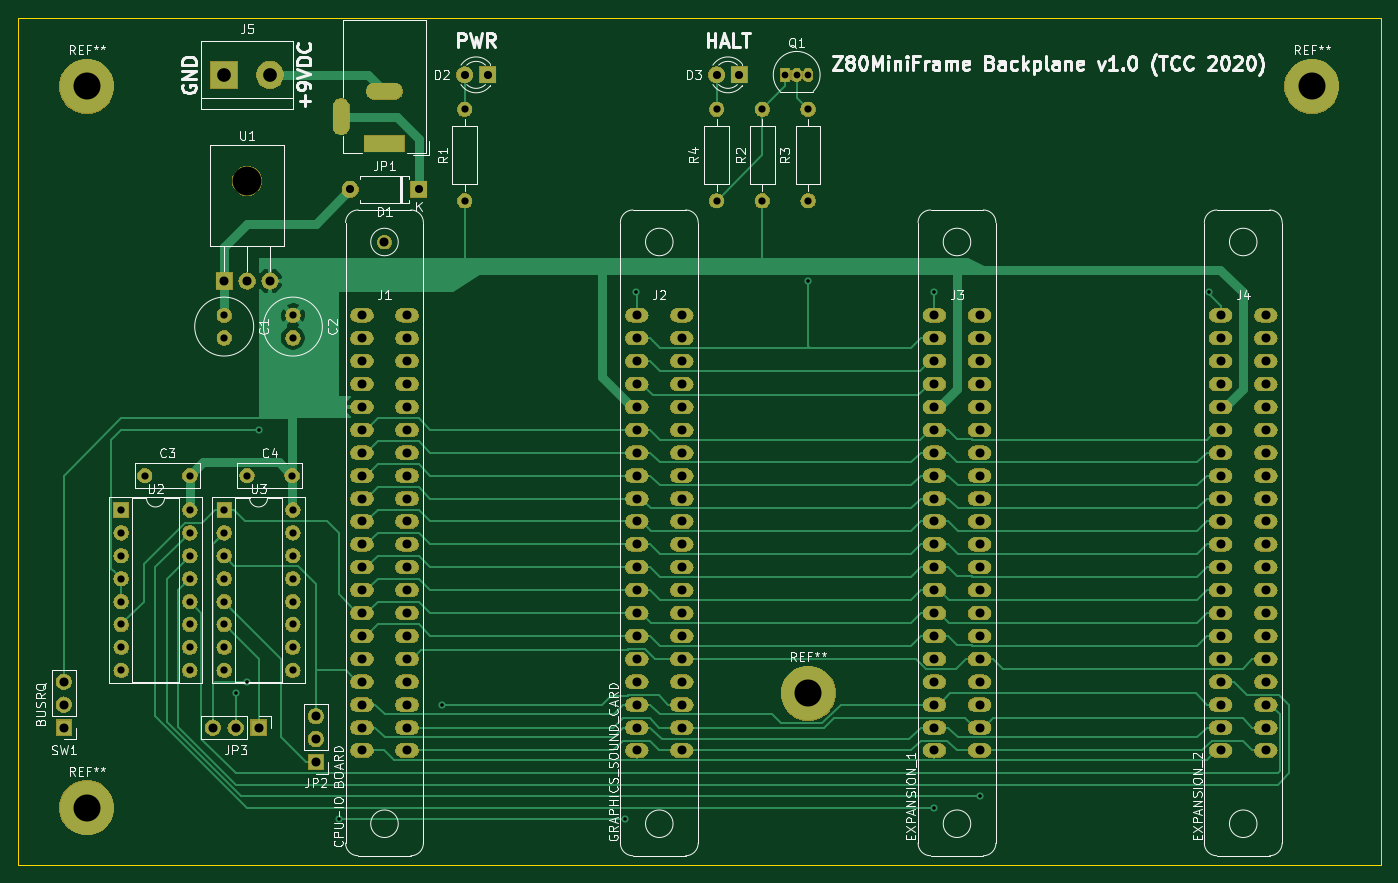
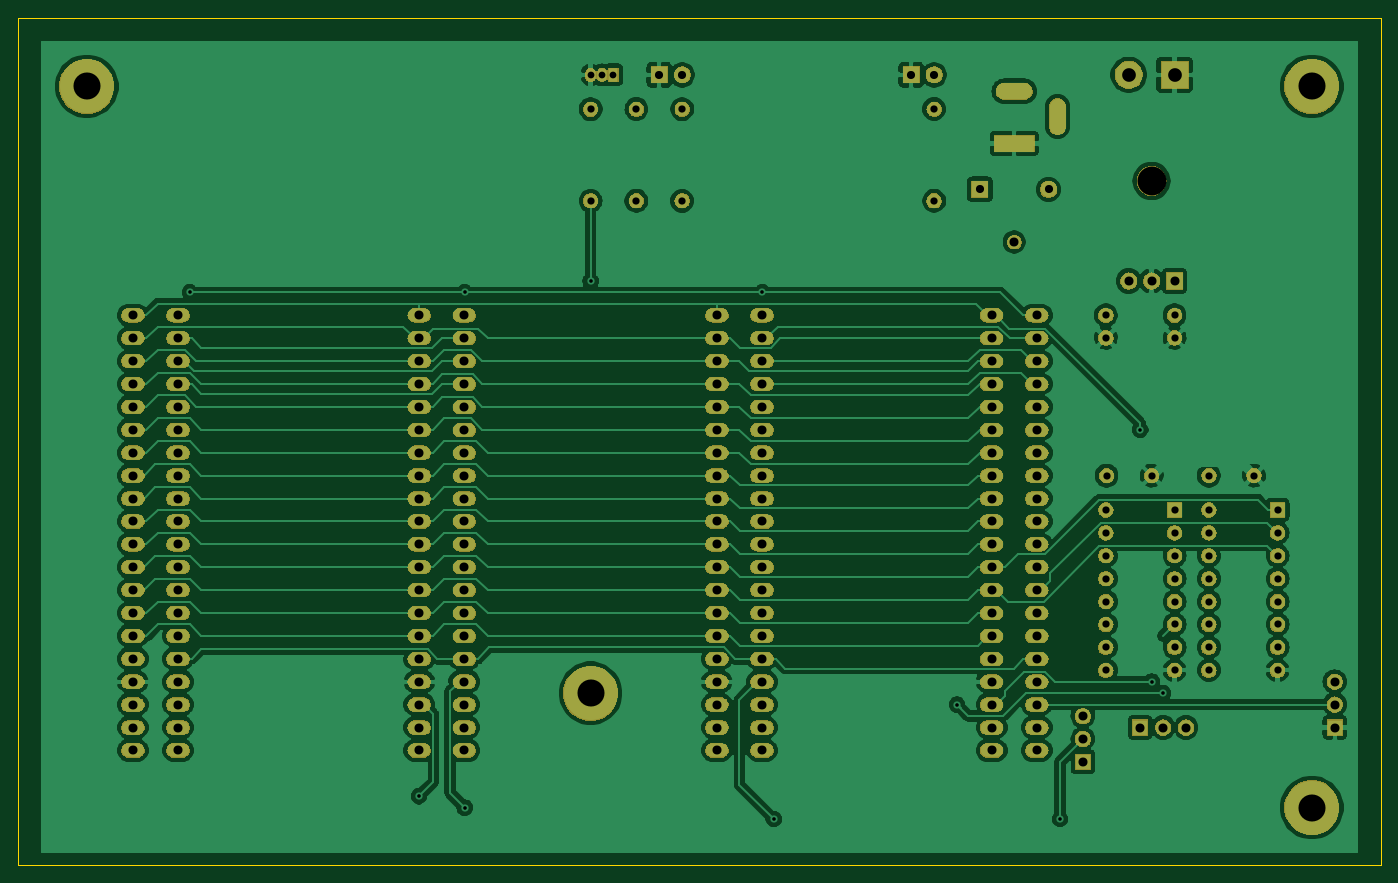
Circuit board: 11 layer files. Board 151.1 x 94.0 mm.
- bottom_copper: Z80Backplane-B_Cu.gbr (212254 bytes)
- bottom_mask: Z80Backplane-B_Mask.gbr (269242 bytes)
- paste: Z80Backplane-B_Paste.gbr (494 bytes)
- bottom_silk: Z80Backplane-B_SilkS.gbr (495 bytes)
- outline: Z80Backplane-Edge_Cuts.gbr (685 bytes)
- top_copper: Z80Backplane-F_Cu.gbr (40327 bytes)
- top_mask: Z80Backplane-F_Mask.gbr (269242 bytes)
- paste: Z80Backplane-F_Paste.gbr (494 bytes)
- top_silk: Z80Backplane-F_SilkS.gbr (55259 bytes)
- drill: Z80Backplane-NPTH.drl (56 bytes)
- drill: Z80Backplane-PTH.drl (3733 bytes)

=== bottom_copper: Z80Backplane-B_Cu.gbr (212254 bytes, source omitted) ===
=== bottom_mask: Z80Backplane-B_Mask.gbr (269242 bytes, source omitted) ===
=== paste: Z80Backplane-B_Paste.gbr ===
G04 #@! TF.GenerationSoftware,KiCad,Pcbnew,(5.1.4)-1*
G04 #@! TF.CreationDate,2020-01-21T02:52:09+01:00*
G04 #@! TF.ProjectId,Z80Backplane,5a383042-6163-46b7-906c-616e652e6b69,rev?*
G04 #@! TF.SameCoordinates,Original*
G04 #@! TF.FileFunction,Paste,Bot*
G04 #@! TF.FilePolarity,Positive*
%FSLAX46Y46*%
G04 Gerber Fmt 4.6, Leading zero omitted, Abs format (unit mm)*
G04 Created by KiCad (PCBNEW (5.1.4)-1) date 2020-01-21 02:52:09*
%MOMM*%
%LPD*%
G04 APERTURE LIST*
G04 APERTURE END LIST*
M02*

=== bottom_silk: Z80Backplane-B_SilkS.gbr ===
G04 #@! TF.GenerationSoftware,KiCad,Pcbnew,(5.1.4)-1*
G04 #@! TF.CreationDate,2020-01-21T02:52:09+01:00*
G04 #@! TF.ProjectId,Z80Backplane,5a383042-6163-46b7-906c-616e652e6b69,rev?*
G04 #@! TF.SameCoordinates,Original*
G04 #@! TF.FileFunction,Legend,Bot*
G04 #@! TF.FilePolarity,Positive*
%FSLAX46Y46*%
G04 Gerber Fmt 4.6, Leading zero omitted, Abs format (unit mm)*
G04 Created by KiCad (PCBNEW (5.1.4)-1) date 2020-01-21 02:52:09*
%MOMM*%
%LPD*%
G04 APERTURE LIST*
G04 APERTURE END LIST*
M02*

=== outline: Z80Backplane-Edge_Cuts.gbr ===
G04 #@! TF.GenerationSoftware,KiCad,Pcbnew,(5.1.4)-1*
G04 #@! TF.CreationDate,2020-01-21T02:52:09+01:00*
G04 #@! TF.ProjectId,Z80Backplane,5a383042-6163-46b7-906c-616e652e6b69,rev?*
G04 #@! TF.SameCoordinates,Original*
G04 #@! TF.FileFunction,Profile,NP*
%FSLAX46Y46*%
G04 Gerber Fmt 4.6, Leading zero omitted, Abs format (unit mm)*
G04 Created by KiCad (PCBNEW (5.1.4)-1) date 2020-01-21 02:52:09*
%MOMM*%
%LPD*%
G04 APERTURE LIST*
%ADD10C,0.050000*%
G04 APERTURE END LIST*
D10*
X177800000Y-29210000D02*
X26670000Y-29210000D01*
X177800000Y-123190000D02*
X177800000Y-29210000D01*
X26670000Y-123190000D02*
X177800000Y-123190000D01*
X26670000Y-29210000D02*
X26670000Y-123190000D01*
M02*

=== top_copper: Z80Backplane-F_Cu.gbr (40327 bytes, source omitted) ===
=== top_mask: Z80Backplane-F_Mask.gbr (269242 bytes, source omitted) ===
=== paste: Z80Backplane-F_Paste.gbr ===
G04 #@! TF.GenerationSoftware,KiCad,Pcbnew,(5.1.4)-1*
G04 #@! TF.CreationDate,2020-01-21T02:52:09+01:00*
G04 #@! TF.ProjectId,Z80Backplane,5a383042-6163-46b7-906c-616e652e6b69,rev?*
G04 #@! TF.SameCoordinates,Original*
G04 #@! TF.FileFunction,Paste,Top*
G04 #@! TF.FilePolarity,Positive*
%FSLAX46Y46*%
G04 Gerber Fmt 4.6, Leading zero omitted, Abs format (unit mm)*
G04 Created by KiCad (PCBNEW (5.1.4)-1) date 2020-01-21 02:52:09*
%MOMM*%
%LPD*%
G04 APERTURE LIST*
G04 APERTURE END LIST*
M02*

=== top_silk: Z80Backplane-F_SilkS.gbr (55259 bytes, source omitted) ===
=== drill: Z80Backplane-NPTH.drl ===
M48
INCH,TZ
T1C0.1260
%
G90
G05
T1
X20500Y-18630
T0
M30

=== drill: Z80Backplane-PTH.drl ===
M48
INCH,TZ
T1C0.0157
T2C0.0295
T3C0.0315
T4C0.0354
T5C0.0394
T6C0.0598
T7C0.1181
%
G90
G05
T1
X20000Y-41000
X20500Y-40500
X21000Y-29500
X24500Y-46500
X29000Y-41500
X37000Y-46500
X37500Y-23500
X45000Y-23000
X50500Y-23500
X50500Y-46000
X52500Y-45500
X62500Y-23500
T2
X44000Y-14000
X44500Y-14000
X45000Y-14000
T3
X20500Y-31500
X22469Y-31500
X41000Y-15500
X41000Y-19500
X19500Y-24500
X19500Y-25484
X45000Y-15500
X45000Y-19500
X15000Y-33000
X15000Y-34000
X15000Y-35000
X15000Y-36000
X15000Y-37000
X15000Y-38000
X15000Y-39000
X15000Y-40000
X18000Y-33000
X18000Y-34000
X18000Y-35000
X18000Y-36000
X18000Y-37000
X18000Y-38000
X18000Y-39000
X18000Y-40000
X16031Y-31500
X18000Y-31500
X19500Y-33000
X19500Y-34000
X19500Y-35000
X19500Y-36000
X19500Y-37000
X19500Y-38000
X19500Y-39000
X19500Y-40000
X22500Y-33000
X22500Y-34000
X22500Y-35000
X22500Y-36000
X22500Y-37000
X22500Y-38000
X22500Y-39000
X22500Y-40000
X30000Y-15500
X30000Y-19500
X43000Y-15500
X43000Y-19500
X22500Y-24500
X22500Y-25484
T4
X25000Y-19000
X28000Y-19000
X30000Y-14000
X31000Y-14000
X41000Y-14000
X42000Y-14000
T5
X25516Y-24500
X25516Y-25500
X25516Y-26500
X25516Y-27500
X25516Y-28500
X25516Y-29500
X25516Y-30500
X25516Y-31500
X25516Y-32500
X25516Y-33500
X25516Y-34500
X25516Y-35500
X25516Y-36500
X25516Y-37500
X25516Y-38500
X25516Y-39500
X25516Y-40500
X25516Y-41500
X25516Y-42500
X25516Y-43500
X26500Y-21300
X27484Y-24500
X27484Y-25500
X27484Y-26500
X27484Y-27500
X27484Y-28500
X27484Y-29500
X27484Y-30500
X27484Y-31500
X27484Y-32500
X27484Y-33500
X27484Y-34500
X27484Y-35500
X27484Y-36500
X27484Y-37500
X27484Y-38500
X27484Y-39500
X27484Y-40500
X27484Y-41500
X27484Y-42500
X27484Y-43500
X37516Y-24500
X37516Y-25500
X37516Y-26500
X37516Y-27500
X37516Y-28500
X37516Y-29500
X37516Y-30500
X37516Y-31500
X37516Y-32500
X37516Y-33500
X37516Y-34500
X37516Y-35500
X37516Y-36500
X37516Y-37500
X37516Y-38500
X37516Y-39500
X37516Y-40500
X37516Y-41500
X37516Y-42500
X37516Y-43500
X39484Y-24500
X39484Y-25500
X39484Y-26500
X39484Y-27500
X39484Y-28500
X39484Y-29500
X39484Y-30500
X39484Y-31500
X39484Y-32500
X39484Y-33500
X39484Y-34500
X39484Y-35500
X39484Y-36500
X39484Y-37500
X39484Y-38500
X39484Y-39500
X39484Y-40500
X39484Y-41500
X39484Y-42500
X39484Y-43500
X63016Y-24500
X63016Y-25500
X63016Y-26500
X63016Y-27500
X63016Y-28500
X63016Y-29500
X63016Y-30500
X63016Y-31500
X63016Y-32500
X63016Y-33500
X63016Y-34500
X63016Y-35500
X63016Y-36500
X63016Y-37500
X63016Y-38500
X63016Y-39500
X63016Y-40500
X63016Y-41500
X63016Y-42500
X63016Y-43500
X64984Y-24500
X64984Y-25500
X64984Y-26500
X64984Y-27500
X64984Y-28500
X64984Y-29500
X64984Y-30500
X64984Y-31500
X64984Y-32500
X64984Y-33500
X64984Y-34500
X64984Y-35500
X64984Y-36500
X64984Y-37500
X64984Y-38500
X64984Y-39500
X64984Y-40500
X64984Y-41500
X64984Y-42500
X64984Y-43500
X12500Y-40500
X12500Y-41500
X12500Y-42500
X19000Y-42500
X20000Y-42500
X21000Y-42500
X50516Y-24500
X50516Y-25500
X50516Y-26500
X50516Y-27500
X50516Y-28500
X50516Y-29500
X50516Y-30500
X50516Y-31500
X50516Y-32500
X50516Y-33500
X50516Y-34500
X50516Y-35500
X50516Y-36500
X50516Y-37500
X50516Y-38500
X50516Y-39500
X50516Y-40500
X50516Y-41500
X50516Y-42500
X50516Y-43500
X52484Y-24500
X52484Y-25500
X52484Y-26500
X52484Y-27500
X52484Y-28500
X52484Y-29500
X52484Y-30500
X52484Y-31500
X52484Y-32500
X52484Y-33500
X52484Y-34500
X52484Y-35500
X52484Y-36500
X52484Y-37500
X52484Y-38500
X52484Y-39500
X52484Y-40500
X52484Y-41500
X52484Y-42500
X52484Y-43500
X19500Y-23000
X20500Y-23000
X21500Y-23000
X23500Y-42000
X23500Y-43000
X23500Y-44000
T6
X19500Y-14000
X21500Y-14000
T7
X45000Y-41000
X67000Y-14500
X13500Y-46000
X13500Y-14500
T3
G00X24610Y-15386
M15
G01X24610Y-16252
M16
G05
G00X26933Y-14717
M15
G01X26067Y-14717
M16
G05
G00X27012Y-17000
M15
G01X25988Y-17000
M16
G05
T0
M30

